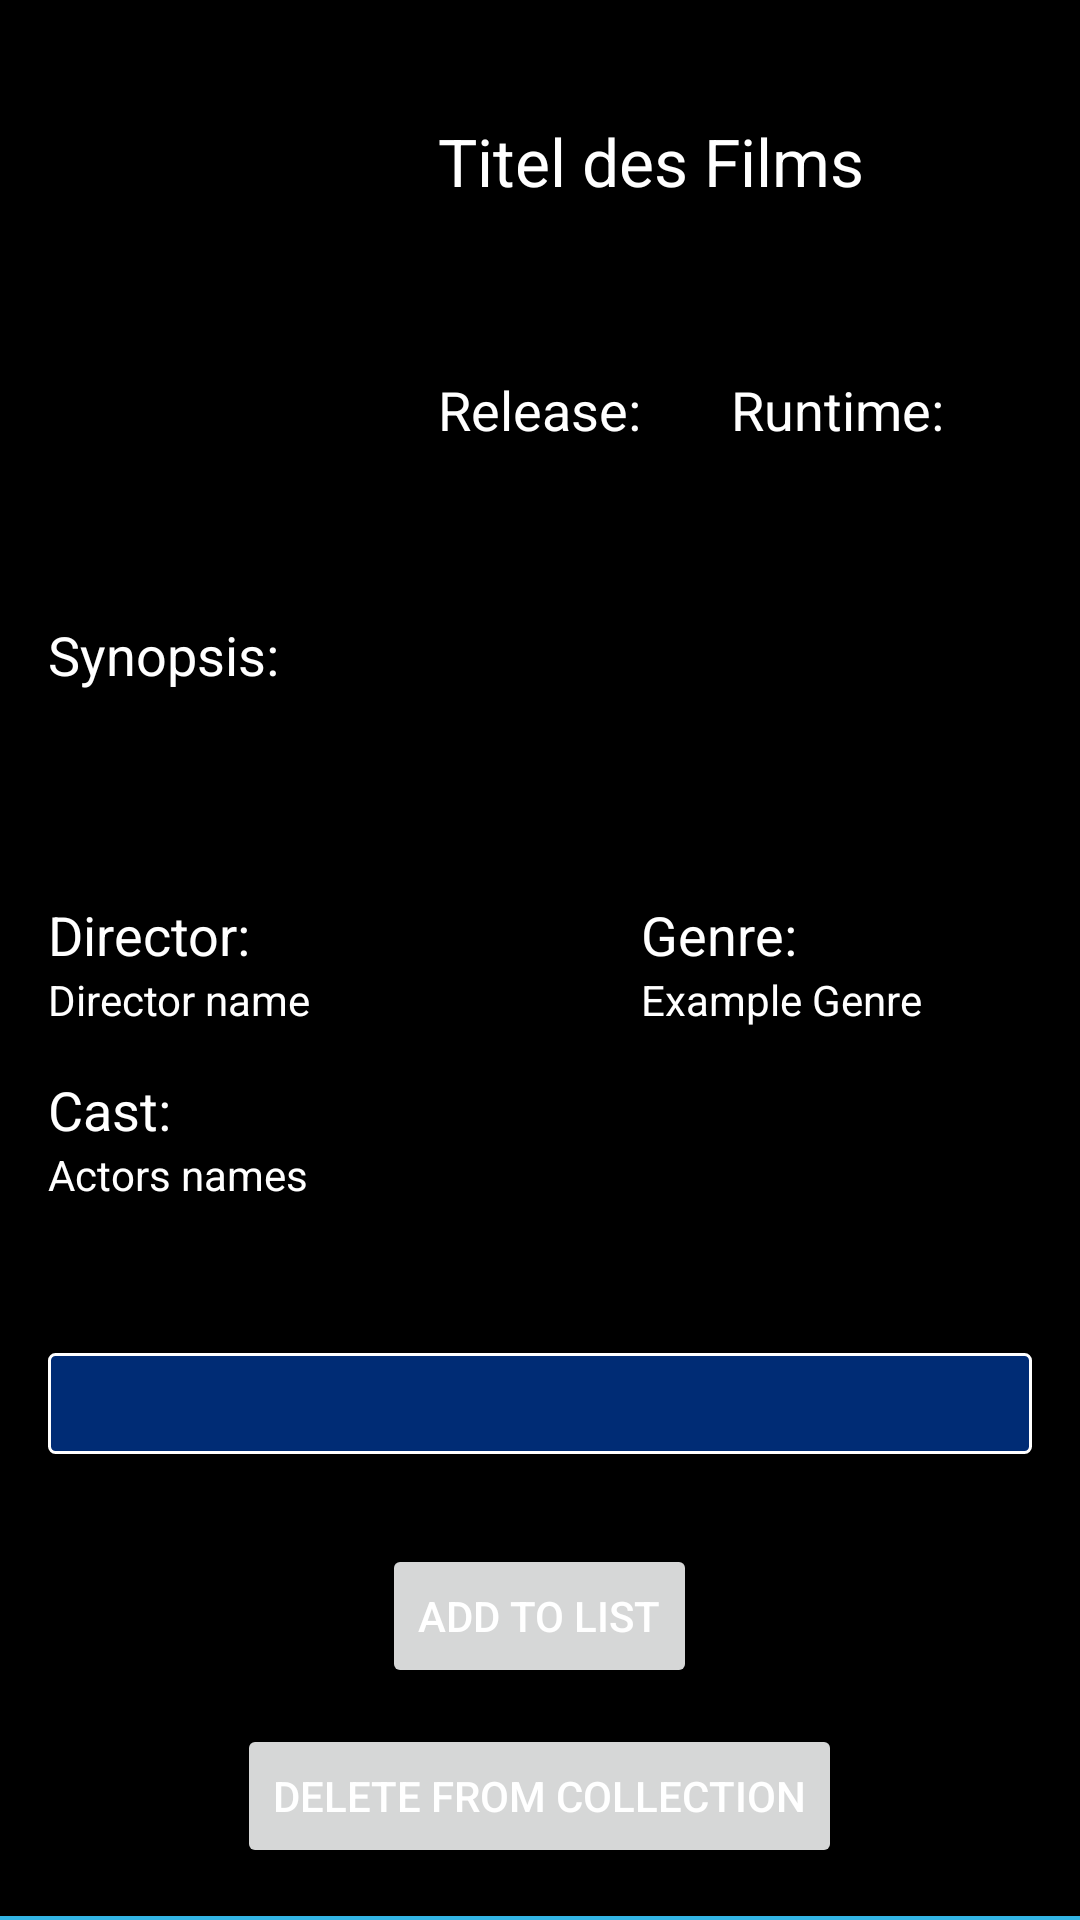

Android layout source for this screen:
<!-- AndroidManifest.xml: application theme AppTheme -->
<!-- res/layout/activity_single_movie.xml -->
<?xml version="1.0" encoding="utf-8"?>
<ScrollView xmlns:android="http://schemas.android.com/apk/res/android"
    android:layout_height="match_parent"
    android:layout_width="match_parent">

    <RelativeLayout xmlns:android="http://schemas.android.com/apk/res/android"
        xmlns:tools="http://schemas.android.com/tools"
        android:layout_width="match_parent"
        android:layout_height="match_parent"
        android:paddingBottom="@dimen/activity_vertical_margin"
        android:paddingLeft="@dimen/activity_horizontal_margin"
        android:paddingRight="@dimen/activity_horizontal_margin"
        android:paddingTop="@dimen/activity_vertical_margin"
        android:background="@color/background"
        tools:context="de.kl.fh.moviestar.SingleMovie">

        <ImageView
            android:layout_width="120dp"
            android:layout_height="180dp"
            android:id="@+id/Image" />

        <TextView
            android:layout_width="wrap_content"
            android:layout_height="wrap_content"
            android:textAppearance="?android:attr/textAppearanceLarge"
            android:text="Titel des Films"
            android:textColor="@color/letter"
            android:layout_toEndOf="@id/Image"
            android:id="@+id/Name"
            android:layout_marginTop="23dp"
            android:layout_marginLeft="10dp"
            android:layout_centerHorizontal="true" />


        <RatingBar
            android:layout_width="wrap_content"
            android:layout_height="wrap_content"
            style="?android:attr/ratingBarStyleSmall"
            android:scaleX="1.5"
            android:scaleY="1.5"
            android:transformPivotX="0dp"
            android:transformPivotY="0dp"
            android:id="@+id/ratingBar"
            android:layout_below="@+id/Name"
            android:layout_alignStart="@+id/Name"
            android:layout_marginTop="10dp"
            android:numStars="5"
            android:stepSize="0.1"
            android:backgroundTint="#000"
            android:progressTint="#0f0"
            android:secondaryProgressTint="#000"/>

        <TextView
            android:layout_width="wrap_content"
            android:layout_height="wrap_content"
            android:textAppearance="?android:attr/textAppearanceMedium"
            android:text="Release:"
            android:textColor="@color/letter"
            android:id="@+id/LabelRelease"
            android:layout_below="@+id/ratingBar"
            android:layout_marginTop="30dp"
            android:layout_alignStart="@+id/Name" />

        <TextView
            android:layout_width="wrap_content"
            android:layout_height="wrap_content"
            android:textAppearance="?android:attr/textAppearanceSmall"
            android:textColor="@color/letter"
            android:id="@+id/Release"
            android:layout_below="@+id/LabelRelease"
            android:layout_alignStart="@+id/Name" />

        <TextView
            android:layout_width="wrap_content"
            android:layout_height="wrap_content"
            android:textAppearance="?android:attr/textAppearanceMedium"
            android:text="Runtime:"
            android:textColor="@color/letter"
            android:id="@+id/LabelRuntime"
            android:layout_marginTop="30dp"
            android:layout_below="@+id/ratingBar"
            android:layout_toEndOf="@+id/LabelRelease"
            android:layout_marginLeft="30dp"/>

        <TextView
            android:layout_width="wrap_content"
            android:layout_height="wrap_content"
            android:textAppearance="?android:attr/textAppearanceSmall"
            android:textColor="@color/letter"
            android:id="@+id/Runtime"
            android:layout_below="@+id/LabelRuntime"
            android:layout_toEndOf="@+id/LabelRelease"
            android:layout_marginLeft="30dp"/>

        <TextView
            android:layout_width="wrap_content"
            android:layout_height="wrap_content"
            android:textAppearance="?android:attr/textAppearanceMedium"
            android:text="Synopsis:"
            android:textColor="@color/letter"
            android:id="@+id/LabelDescription"
            android:layout_below="@+id/Image"
            android:layout_marginTop="10dp" />

        <TextView
            android:layout_width="wrap_content"
            android:layout_height="wrap_content"
            android:textAppearance="?android:attr/textAppearanceSmall"
            android:textColor="@color/letter"
            android:id="@+id/Description"
            android:layout_below="@+id/LabelDescription"
            android:layout_alignStart="@+id/LabelDescription"
            android:layout_marginTop="5dp" />

        <TextView
            android:layout_width="wrap_content"
            android:layout_height="wrap_content"
            android:textAppearance="?android:attr/textAppearanceMedium"
            android:text="Director:"
            android:textColor="@color/letter"
            android:id="@+id/director_label"
            android:layout_below="@+id/Description"
            android:layout_alignParentStart="true"
            android:layout_marginTop="45dp" />

        <TextView
            android:layout_width="wrap_content"
            android:layout_height="wrap_content"
            android:textAppearance="?android:attr/textAppearanceSmall"
            android:text="Director name"
            android:textColor="@color/letter"
            android:id="@+id/director"
            android:layout_below="@+id/director_label"
            android:layout_alignParentStart="true" />

        <TextView
            android:layout_width="wrap_content"
            android:layout_height="wrap_content"
            android:textAppearance="?android:attr/textAppearanceMedium"
            android:text="Cast:"
            android:textColor="@color/letter"
            android:id="@+id/Actors_label"
            android:layout_below="@id/director"
            android:layout_marginTop="15dp"
            android:layout_alignParentStart="true" />

        <TextView
            android:layout_width="wrap_content"
            android:layout_height="wrap_content"
            android:textAppearance="?android:attr/textAppearanceSmall"
            android:text="Actors names"
            android:textColor="@color/letter"
            android:id="@+id/Actors"
            android:layout_below="@id/Actors_label"
            android:layout_marginBottom="40dp"
            android:layout_alignParentStart="true" />

        <TextView
            android:layout_width="wrap_content"
            android:layout_height="wrap_content"
            android:textAppearance="?android:attr/textAppearanceMedium"
            android:text="Genre:"
            android:textColor="@color/letter"
            android:id="@+id/Genre_label"
            android:layout_above="@+id/director"
            android:layout_toEndOf="@+id/LabelRelease" />

        <TextView
            android:layout_width="wrap_content"
            android:layout_height="wrap_content"
            android:textAppearance="?android:attr/textAppearanceSmall"
            android:text="Example Genre"
            android:textColor="@color/letter"
            android:id="@+id/Genre"
            android:layout_below="@+id/Genre_label"
            android:layout_toEndOf="@+id/LabelRelease"/>

        <LinearLayout
            android:layout_width="match_parent"
            android:layout_height="wrap_content"
            android:orientation="vertical"
            android:layout_below="@id/Actors"
            android:id="@+id/seasons_count_item"
            android:layout_marginBottom="20dp"
            android:layout_centerHorizontal="true">

            <View android:layout_height="match_parent"
                android:layout_width="1dp"
                android:background="@color/divider"
                android:layout_marginBottom="5dp"
                android:layout_marginTop="5dp"
                android:id="@+id/separator1" />

            <TextView
                android:id="@+id/seasons_count_text"
                android:layout_width="match_parent"
                android:background="@drawable/seasons_button"
                android:layout_height="wrap_content"
                android:gravity="center"
                android:textSize="25sp"
                android:textColor="@color/letter"
                android:textStyle="bold"/>


            <View android:layout_height="match_parent"
                android:layout_width="1dp"
                android:background="@color/divider"
                android:layout_marginBottom="5dp"
                android:layout_marginTop="5dp"
                android:id="@+id/separator2" />

        </LinearLayout>

        <Button
            android:layout_width="wrap_content"
            android:layout_height="wrap_content"
            android:text="@string/addToList"
            android:id="@+id/addToListButton"
            android:layout_below="@id/seasons_count_item"
            android:layout_marginBottom="60dp"
            android:layout_centerHorizontal="true"/>

        <Button
            android:layout_width="wrap_content"
            android:layout_height="wrap_content"
            android:text="@string/deleteFromCollection"
            android:id="@+id/deleteItemButton"
            android:layout_alignParentBottom="true"
            android:layout_centerHorizontal="true"
            android:layout_marginBottom="30dp"/>

    </RelativeLayout>
</ScrollView>
<!-- resources referenced by this layout -->
<resources>
  <color name="background">#000000</color>
  <color name="divider">#323232</color>
  <color name="letter">#ffffff</color>
  <dimen name="activity_horizontal_margin">16dp</dimen>
  <dimen name="activity_vertical_margin">16dp</dimen>
  <!-- drawable seasons_button (drawable-hdpi) -->
  <?xml version="1.0" encoding="utf-8"?>
  <shape xmlns:android="http://schemas.android.com/apk/res/android"
      android:shape="rectangle" >
  
      
      <solid
          android:color="@color/SeasonButtonBackground" >
      </solid>
  
      
      <stroke
          android:width="1dp"
          android:color="@color/letter" >
      </stroke>
  
      <corners
          android:radius="2dp"   >
      </corners>
  
  </shape>
  <string name="addToList">Add to List</string>
  <string name="deleteFromCollection">Delete from Collection</string>
  <style name="AppTheme" parent="Theme.AppCompat.Light.NoActionBar">
          
          <item name="colorPrimary">@android:color/holo_blue_light</item>
          <item name="colorPrimaryDark">@android:color/holo_blue_dark</item>
          <item name="colorAccent">@android:color/holo_blue_light</item>
          <item name="android:statusBarColor">@android:color/holo_blue_dark</item>
          <item name="android:textColorPrimary">@color/letter</item>
          <item name="android:textColorPrimaryInverse">@color/colorAccent</item>
          <item name="android:windowBackground">?attr/colorPrimary</item>
          <item name="android:colorBackground">@color/divider</item>
          <item name="android:navigationBarColor">@android:color/holo_blue_dark</item>
      </style>
  <color name="SeasonButtonBackground">#002c75</color>
  <color name="colorAccent">#FF4081</color>
</resources>
